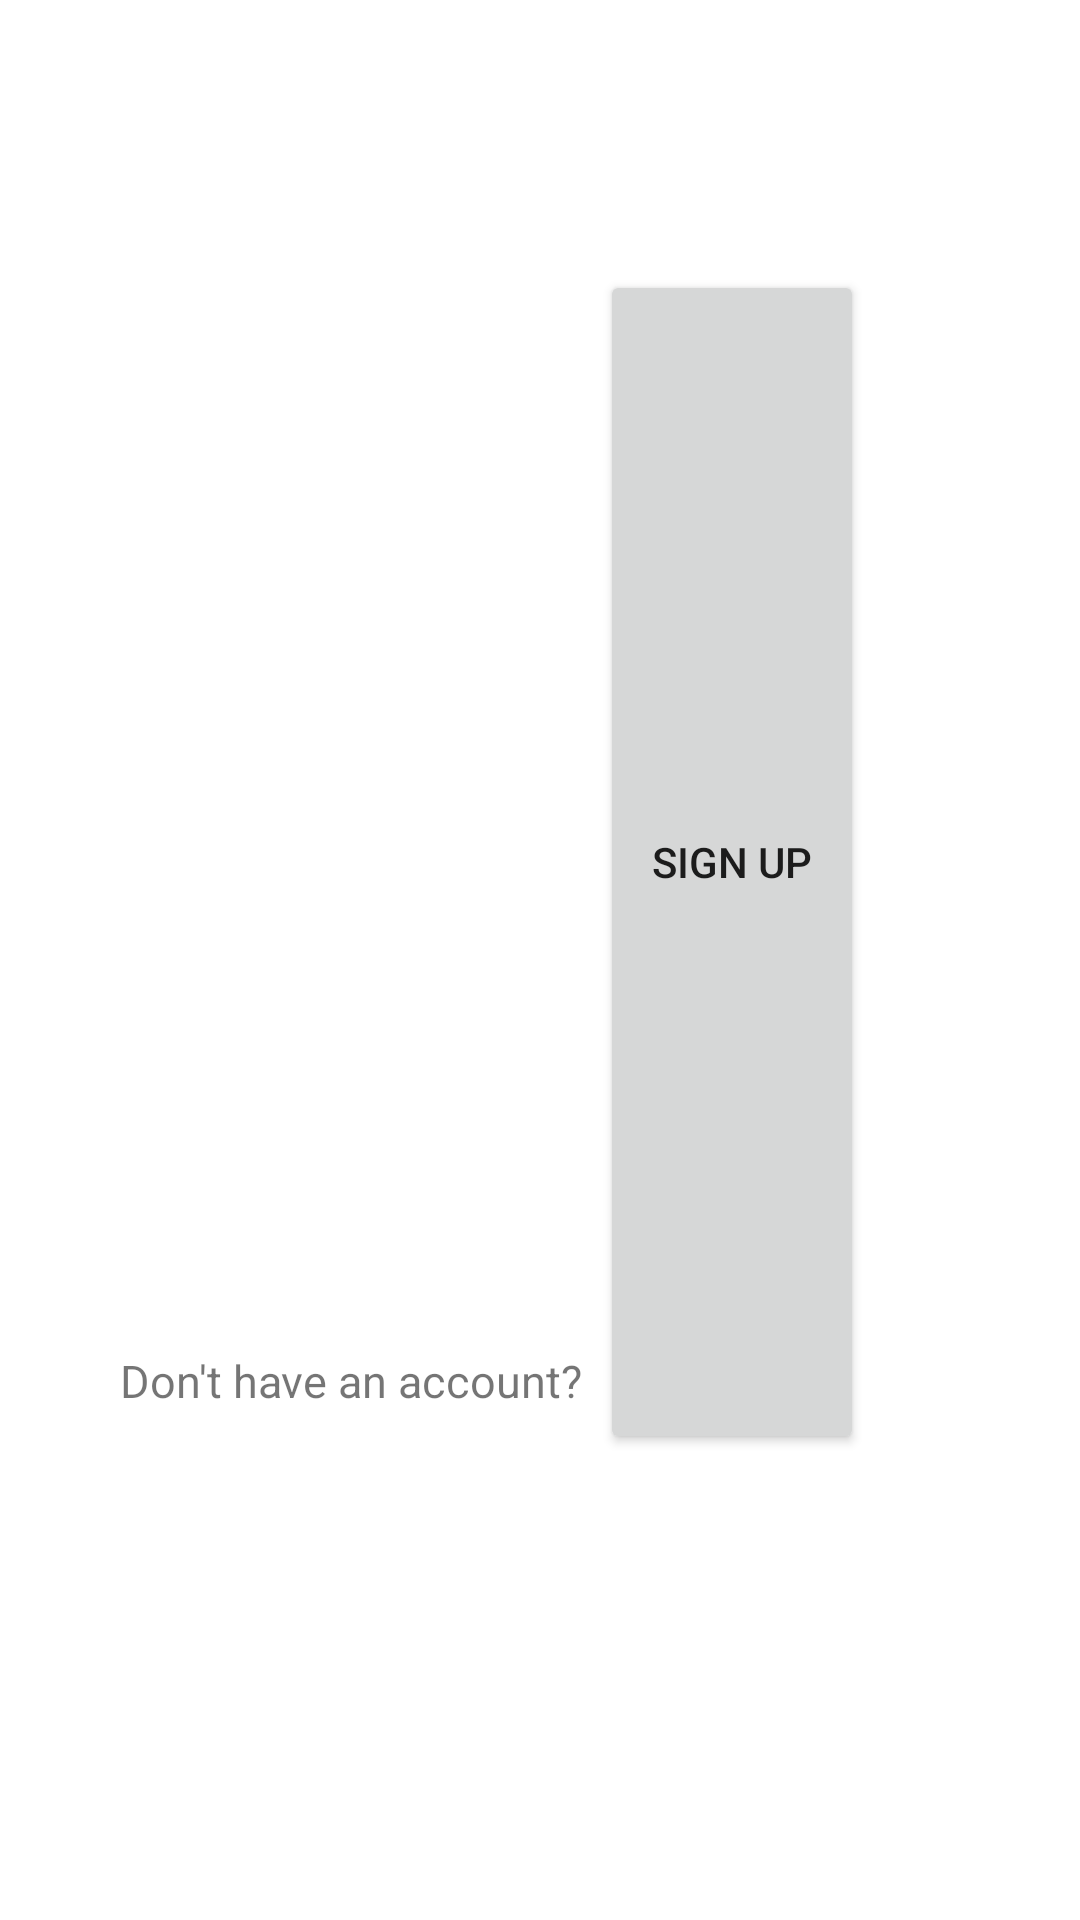

Write the Android layout XML for this screen, with the resource values it uses.
<!-- AndroidManifest.xml: application theme Theme.Shoppit -->
<!-- res/layout/activity_login.xml -->
<?xml version="1.0" encoding="utf-8"?>
<LinearLayout xmlns:android="http://schemas.android.com/apk/res/android"
    xmlns:app="http://schemas.android.com/apk/res-auto"
    xmlns:tools="http://schemas.android.com/tools"
    android:layout_width="match_parent"
    android:layout_height="wrap_content"
    android:layout_margin="15dp"
    android:orientation="vertical"
    tools:context=".activities.LoginActivity">

    <EditText
        android:id="@+id/etNewUsername"
        android:layout_width="match_parent"
        android:layout_height="wrap_content"
        android:layout_weight="1"
        android:ems="10"
        android:hint="username" />

    <EditText
        android:id="@+id/etNewPassword"
        android:layout_width="match_parent"
        android:layout_height="wrap_content"
        android:layout_weight="1"
        android:ems="10"
        android:hint="password"
        android:inputType="textPassword" />

    <Button
        android:id="@+id/btnNewLogin"
        android:layout_width="140dp"
        android:layout_height="wrap_content"
        android:layout_gravity="center"
        android:layout_marginTop="50dp"
        android:layout_weight="1"
        android:text="LOGIN" />

    <Button
        android:id="@+id/btnNewUser"
        android:layout_width="wrap_content"
        android:layout_height="match_parent"
        android:layout_marginStart="200dp"
        android:layout_marginTop="40dp"
        android:layout_weight="1"
        android:text="Sign Up" />

    <TextView
        android:id="@+id/etSignUp"
        android:layout_width="wrap_content"
        android:layout_height="match_parent"
        android:layout_marginStart="40dp"
        android:layout_marginTop="-35dp"
        android:text="Don't have an account?"
        android:textSize="15sp" />

</LinearLayout>
<!-- resources referenced by this layout -->
<resources>
  <style name="Theme.Shoppit" parent="Theme.MaterialComponents.DayNight.NoActionBar">
          
          <item name="colorPrimary">@color/purple_500</item>
          <item name="colorPrimaryVariant">@color/purple_700</item>
          <item name="colorOnPrimary">@color/white</item>
  
          
          <item name="colorSecondary">@color/teal_200</item>
          <item name="colorSecondaryVariant">@color/teal_700</item>
          <item name="colorOnSecondary">@color/black</item>
  
          
          <item name="android:statusBarColor" tools:targetApi="l">?attr/colorPrimaryVariant</item>
          
  
          
          <item name="windowActionBar">false</item>
          <item name="windowNoTitle">true</item>
      </style>
  <color name="purple_500">#FF6200EE</color>
  <color name="purple_700">#FF3700B3</color>
  <color name="white">#FFFFFFFF</color>
  <color name="teal_200">#FF03DAC5</color>
  <color name="teal_700">#FF018786</color>
  <color name="black">#FF000000</color>
</resources>
